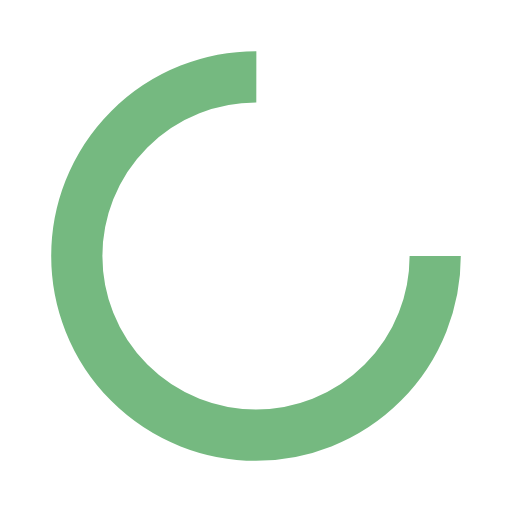
t = 0.00 s
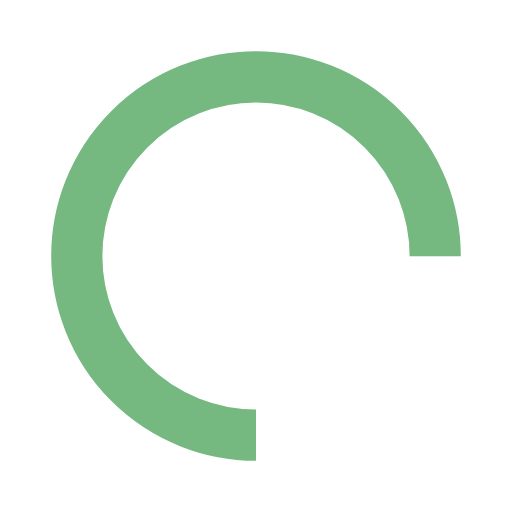
t = 0.25 s
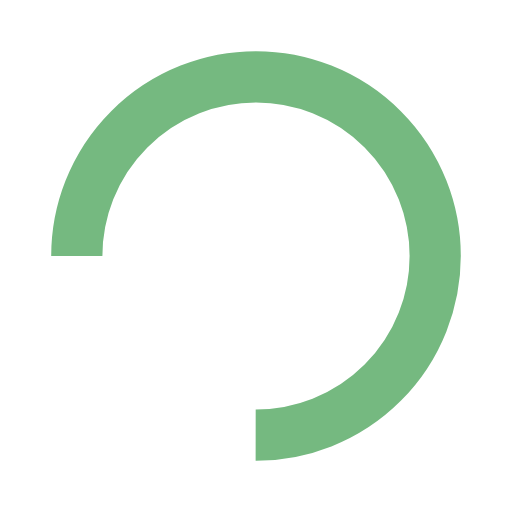
t = 0.50 s
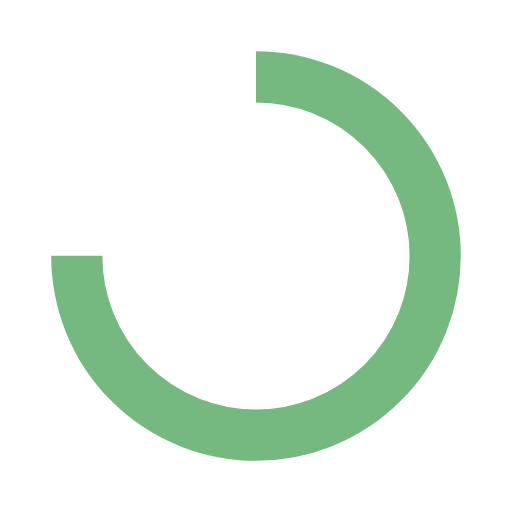
t = 0.75 s

The animated SVG that drew these frames (rendered in a browser with its animation timeline set to each time). Animation: 1 SMIL element (animateTransform=1); one cycle of 1.00 s, repeats indefinitely.

<svg xmlns="http://www.w3.org/2000/svg" viewBox="0 0 100 100" preserveAspectRatio="xMidYMid" width="200" height="200" style="shape-rendering: auto; display: block; background: transparent;" xmlns:xlink="http://www.w3.org/1999/xlink"><g><circle stroke-dasharray="164.93361431346415 56.97787143782138" r="35" stroke-width="10" stroke="#75b980" fill="none" cy="50" cx="50">
  <animateTransform keyTimes="0;1" values="0 50 50;360 50 50" dur="1s" repeatCount="indefinite" type="rotate" attributeName="transform"></animateTransform>
</circle><g></g></g><!-- [ldio] generated by https://loading.io --></svg>